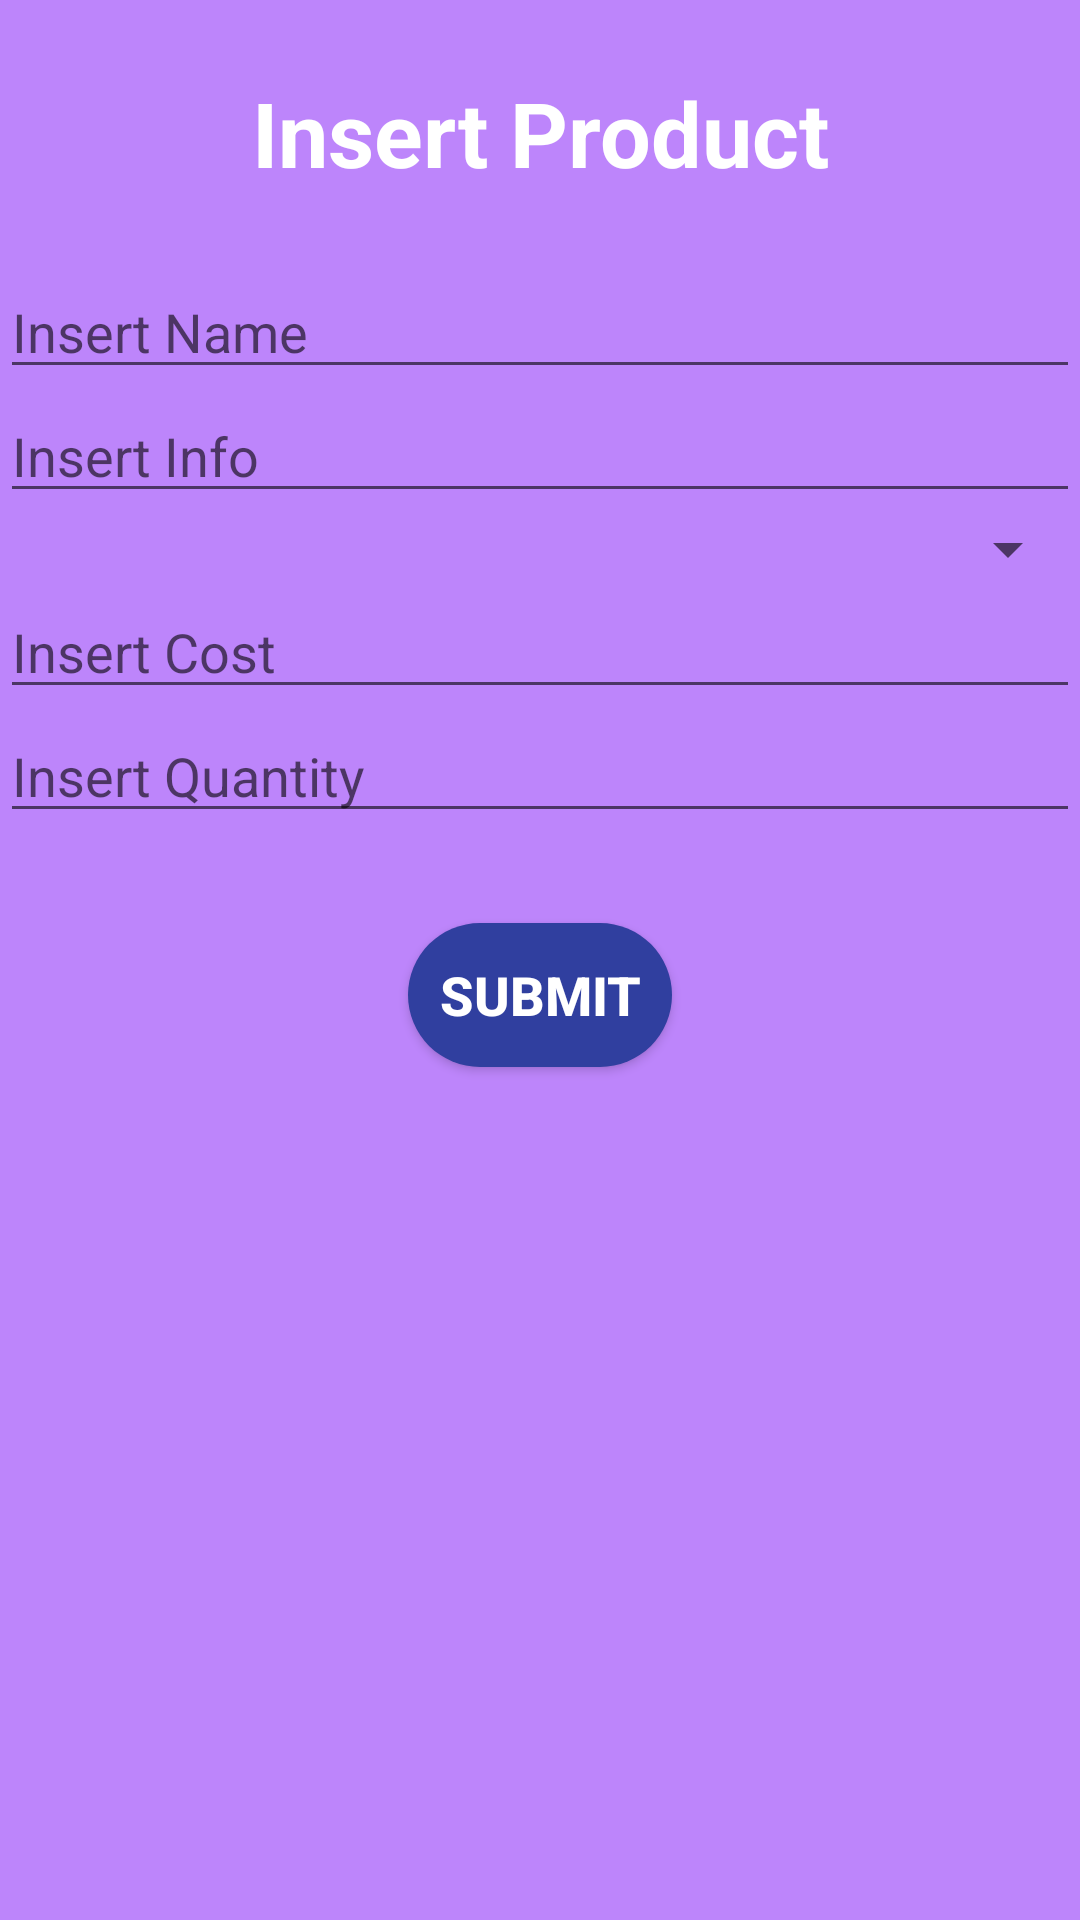

This screen was rendered from an Android layout file. Write that file and the resources it references.
<!-- AndroidManifest.xml: application theme AppTheme -->
<!-- res/layout/f_insert_product.xml -->
<?xml version="1.0" encoding="utf-8"?>
<LinearLayout
    xmlns:android="http://schemas.android.com/apk/res/android"
    xmlns:app="http://schemas.android.com/apk/res-auto"
    xmlns:tools="http://schemas.android.com/tools"
    android:layout_width="match_parent"
    android:layout_height="match_parent"
    android:orientation="vertical"
    android:background="@color/white2"
    tools:context=".Fragment.F_Insert_Product">

    
    <TextView
        android:id="@+id/text_view"
        android:layout_width="match_parent"
        android:layout_height="wrap_content"
        android:text="Insert Product"
        android:layout_gravity="center_horizontal"
        android:textAlignment="center"
        android:textStyle="bold"
        android:textSize="30dp"
        android:textColor="@color/white"
        android:layout_margin="24dp"/>

    
    <EditText
        android:id="@+id/input_name_product"
        android:layout_width="match_parent"
        android:layout_height="wrap_content"
        android:ems="10"
        android:inputType="textPersonName"
        android:hint="Insert Name"/>
    <EditText
        android:id="@+id/input_info_product"
        android:layout_width="match_parent"
        android:layout_height="wrap_content"
        android:ems="10"
        android:inputType="textPersonName"
        android:hint="Insert Info"/>
    <Spinner
        android:id="@+id/input_category_product"
        android:layout_width="match_parent"
        android:layout_height="wrap_content"
        android:ems="10"
        android:layout_gravity="center_horizontal"/>
    <EditText
        android:id="@+id/input_cost_product"
        android:layout_width="match_parent"
        android:layout_height="wrap_content"
        android:ems="10"
        android:inputType="number"
        android:hint="Insert Cost"/>
    <EditText
        android:id="@+id/input_quantity_product"
        android:layout_width="match_parent"
        android:layout_height="wrap_content"
        android:ems="10"
        android:inputType="number"
        android:hint="Insert Quantity"/>












    
    <Button
        android:id="@+id/submit_product_button"
        android:layout_width="wrap_content"
        android:layout_height="wrap_content"
        android:layout_gravity="center"
        android:layout_marginTop="30dp"
        android:textColor="@color/white"
        android:textStyle="bold"
        android:textSize="18sp"
        android:background="@drawable/rounded_button"
        android:text="Submit"/>

</LinearLayout>
<!-- resources referenced by this layout -->
<resources>
  <color name="white">#FFFFFF</color>
  <color name="white2">#BD85FB</color>
  <!-- drawable rounded_button (drawable) -->
  <?xml version="1.0" encoding="utf-8"?>
  <shape
      xmlns:android="http://schemas.android.com/apk/res/android"
      android:shape="rectangle">
  
      <solid android:color="@color/blue3"/>
      <corners android:radius="150dp"/>
  </shape>
  <style name="AppTheme" parent="Theme.AppCompat.Light.NoActionBar">
          
          <item name="colorPrimary">@color/purple1</item>
          <item name="colorPrimaryDark">@color/purple2</item>
          <item name="colorAccent">@color/blue1</item>
      </style>
  <color name="blue3">#303F9F</color>
  <color name="purple1">#BB66F8</color>
  <color name="purple2">#994ECD</color>
  <color name="blue1">#3F51B5</color>
</resources>
